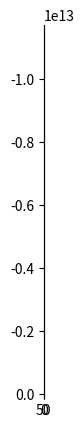

Source code (Python):
# -*- coding: utf-8 -*-
"""Copy of cv6_zadani.ipynb

Automatically generated by Colaboratory.

Original file is located at
    https://colab.research.google.com/<link-removed>

#Cvičení 6 - Bayes decision theory

# Maximum a posteriory estimation - MAP

$\theta^* = argmax_{\theta} p(\theta\mid x)$

Find the most probable model parameters for given data.



# Maximum likelihood estimation - MLE

$\theta^* = argmax_{\theta} p( x\mid\theta)$

Under the assumed statistical model the observed data is most probable.



# Bayes rule

$ p(\theta \mid x) =\frac{p(\theta ) p( x \mid \theta)}{p( x)}\propto p(\theta ) p( x \mid \theta) $

### Gaussian MLE - analytical solution

$p(x \mid \mu,\sigma^2 )=  \frac{1}{\sigma \sqrt{2 \pi}} exp(\frac{-(x-\mu)^2}{2\sigma^2})$

MLE solution:

$\hat{\mu} = \frac{1}{n} \sum_{i=1}^n x_i = \bar{x}$

$\hat{\sigma}^2 = \frac{1}{n} \sum_{i=1}^n( x_i - \bar{x})^2 = std(x)^2$
"""

import numpy as np
import matplotlib.pyplot as plt

np.random.seed(24)
x=5*np.random.randn(80)+5

plt.plot(x,np.ones(80)*0.01,'*')
plt.hist(x,10,density=1)
plt.show()

xx=np.linspace(-5,15,500)


mu = np.mean(x)
sigma = np.std(x)

G = (1/(sigma*np.sqrt(2*np.pi)))*np.exp(-(xx-mu)**2/(2*sigma**2))

plt.plot(xx,G,'*')
plt.hist(x,10,density=1)
plt.show()

xx=np.linspace(-5,15,500)

"""### Bernouli MLE - analytical solution

Binary random variable.

$p(x \mid \theta )=\theta^{x} (1-\theta)^{(1-x)} $

$0=\frac{dlogP(\mathbf{x}=x_1,x_2,...,x_n \mid \theta )}{d\theta}= ? $

$\hat{\theta}=?$

$\hat{\theta} = \frac{1}{n} \sum_{i=1}^n x_i = \bar{x}$

Find probabilty model for this vector of i.i.d. Bernouli samples and generate 20 more samples:
"""

import numpy as np
x=np.array([1, 0, 0, 0, 0, 0, 0, 0, 1, 0, 0, 1, 0, 1, 0, 1, 0, 0, 0, 0, 0, 0,
       0, 0, 0, 1, 1, 1, 0, 0, 0, 0, 0, 1, 0, 0, 0, 0, 0, 0, 0, 0, 0, 0,
       0, 1, 0, 0, 0, 1])

theta = np.mean(x)

xx = np.random.randn(20)>theta 

plt.hist(1-theta,2,density=1)
plt.hist(theta,2,density=1)
plt.show()


print(xx)

"""### Gaussian MLE - numerical solution - brute-force

Grid search over parameter space.

$log ( p(x_1,x_2,..,x_n|\mu,\sigma) )=\sum_{i=1}^n -log(\sqrt{2 \pi \sigma^2})-\frac{1}{2 \sigma^2} (x_i-\mu)^2$
"""

import numpy as np
import matplotlib.pyplot as plt

np.random.seed(24)
x=5*np.random.randn(80)+5

steps=100
loglikelihood=np.zeros((steps,steps))
mus=np.linspace(1,10,steps)
sigs=np.linspace(3,10,steps)

posx,posy= np.where(loglikelihood==np.max(loglikelihood))

for i in range(steps): 
  for ii in range(steps):
    G = (1/(sigs[i]*np.sqrt(2*np.pi)))*np.exp(-(x-mus[ii])**2/(2*sigs[i]**2))
    loglikelihood[i,ii] = np.sum(np.log(G))

posx,posy= np.where(loglikelihood==np.max(loglikelihood))

plt.imshow(loglikelihood)
plt.show(posy, posx)
plt.show()

"""### Bernouli MAP - analytical solution

$\theta^*_{MAP} = argmax_{\theta} p( \theta\mid x_1,x_2,..x_n)=  argmax_θ p(  x_1,x_2,..x_n \mid \theta) p(\theta )$

$x_i \sim Bernoulli(\theta)$

$\theta \sim Beta(\alpha,\beta)=\frac{\Gamma(\alpha+\beta)}{\Gamma(\alpha)\Gamma(\beta)}\theta^{1-\alpha}(1-\theta)^{1-\beta}$


$ \Gamma(n)=(n-1)!$

$=>\theta_{MAP}= \frac{\sum_{n=1}^n x_i +\alpha -1}{n + \beta + \alpha -2}$

[redacted]
"""

cesi=35
slovaci=15

alpha=2
beta=9.74

theta_MLE = slovaci/(cesi+slovaci)
theta_MAP = (slovaci+alpha-1)/(cesi+slovaci+beta+alpha-2)

print('MLE = ' + str(theta_MLE))
print('MAP = ' + str(theta_MAP))

"""Generate Beta prior pro výskyt slovenských studentů na českých vysokých školách  $Beta(2,9.74)$:"""

import numpy as np
import matplotlib.pyplot as plt

def beta_dist(a,b,x): 
  from scipy.special import gamma
  p=gamma(a+b)/(gamma(a)*gamma(b))*x**(a-1)*(1-x)**(b-1)
  return p

new_beta = beta_dist(alpha,beta,slovaci)

plt.plot(new_beta)
plt.show()

x=np.linspace(0,1,100)

"""## Bernouli posterior

For conjugate priors, we can derive analytical solution for whole posterior distribution.

https://en.wikipedia.org/wiki/Conjugate_prior

$Beta(\alpha_2,\beta_2)=Bernoulli(\theta) Beta(\alpha,\beta)$

$ \alpha_2= \alpha +\sum _{i=1}^{n}x_{i}$

$\beta_2=\beta +n-\sum _{i=1}^{n}x_{i}$
"""

### calculate and plot prior distribution and posterior distribution


from scipy.special import gamma
import numpy as np
import matplotlib.pyplot as plt

def beta_dist(a,b,x): 
  p=gamma(a+b)/(gamma(a)*gamma(b))*x**(a-1)*(1-x)**(b-1)
  return p
  

x=np.linspace(0,1,100)

"""# Bayes Classifier
We want to find most probable class given data we obsere:
$y_k^* = argmax_{y_k} P(Y=y_k \mid X1=x_i,X2=x_j) = argmax_{y_k} \frac{P(Y=y_k ) P( X1=x_i,X2=x_j\mid Y=y_k)}{P( X1=x_i,X2=x_j)}=$

$= argmax_{y_k} P(Y=y_k ) P( X1=x_i,X2=x_j \mid Y=y_k )     $

For two features (or few features) and discrete distribution, we can find this distribution by simple counting in dataset $D$:
"""

import pandas as pd
import numpy as np


X1=np.array([0,1,0,1,1,0,1])
X2=np.array([0,1,1,1,0,0,1])
Y=np.array([0,1,1,1,1,1,0])

"""then  probability of $P(Y= y_k)$ can be find simply as frequency of this class - e.g. $P(Y= 1) = \frac{\#D\{Y=1\}}{|D|}$ :"""

p1=np.sum(Y==1)/np.size(Y)
print(p1)

"""and $ P(X1=x_i,X2=x_j |Y=y_k)$ is frequency of $x_j$ feature in samples with  $y_k$ - e.g. $ P(X1=1,X2=1|Y=1)=\frac{\#D\{X1=0 \wedge X2=1 \wedge Y=1\}}{\#D\{Y=1\}}$"""

p2=np.sum((X1==1)&(X2==1)&(Y==1))/np.sum(Y==1)
print(p2)

"""Calculate all probabilites  $p(k,j,i)$ (build a classifier) and predict new sample $x_{new}=[0,0]$:"""

p_x1_x2_y=np.zeros((2,2,2))
p_y=np.zeros(2)

for i in range(steps): 
  for ii in range(steps):
    p_y=np.zeros(2)